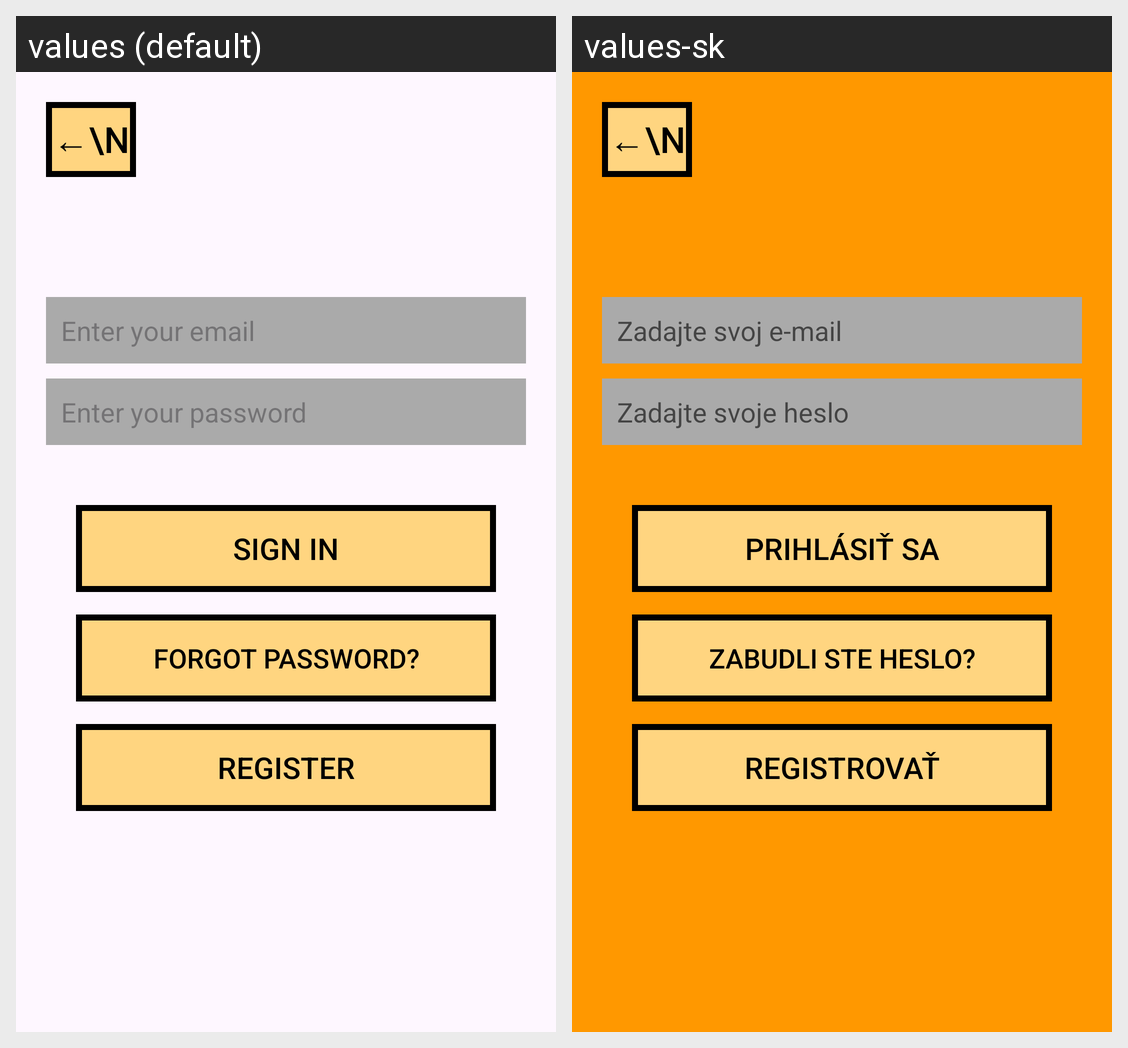

For this localized Android screen grid, give each drawn string resource with its value in every locale shown.
Android screen res/layout/activity_login.xml rendered under 2 locales, left to right: values (default), values-sk. Device: Nexus 5 (rendered at 1080×1920; each locale shown at half size, 540×960, under a caption strip naming it); theme Theme.DK_HabitTracker.
Strings drawn on this screen, with the default value and each locale's value (text and hints the layout hard-codes, and strings that could not be matched under every locale, appear in the picture but are not listed):

enter_email
  values: Enter your email
  values-sk: Zadajte svoj e-mail

enter_password
  values: Enter your password
  values-sk: Zadajte svoje heslo

btn_login
  values: Sign In
  values-sk: Prihlásiť sa

forgot_password
  values: Forgot Password?
  values-sk: Zabudli ste heslo?

register
  values: Register
  values-sk: Registrovať
